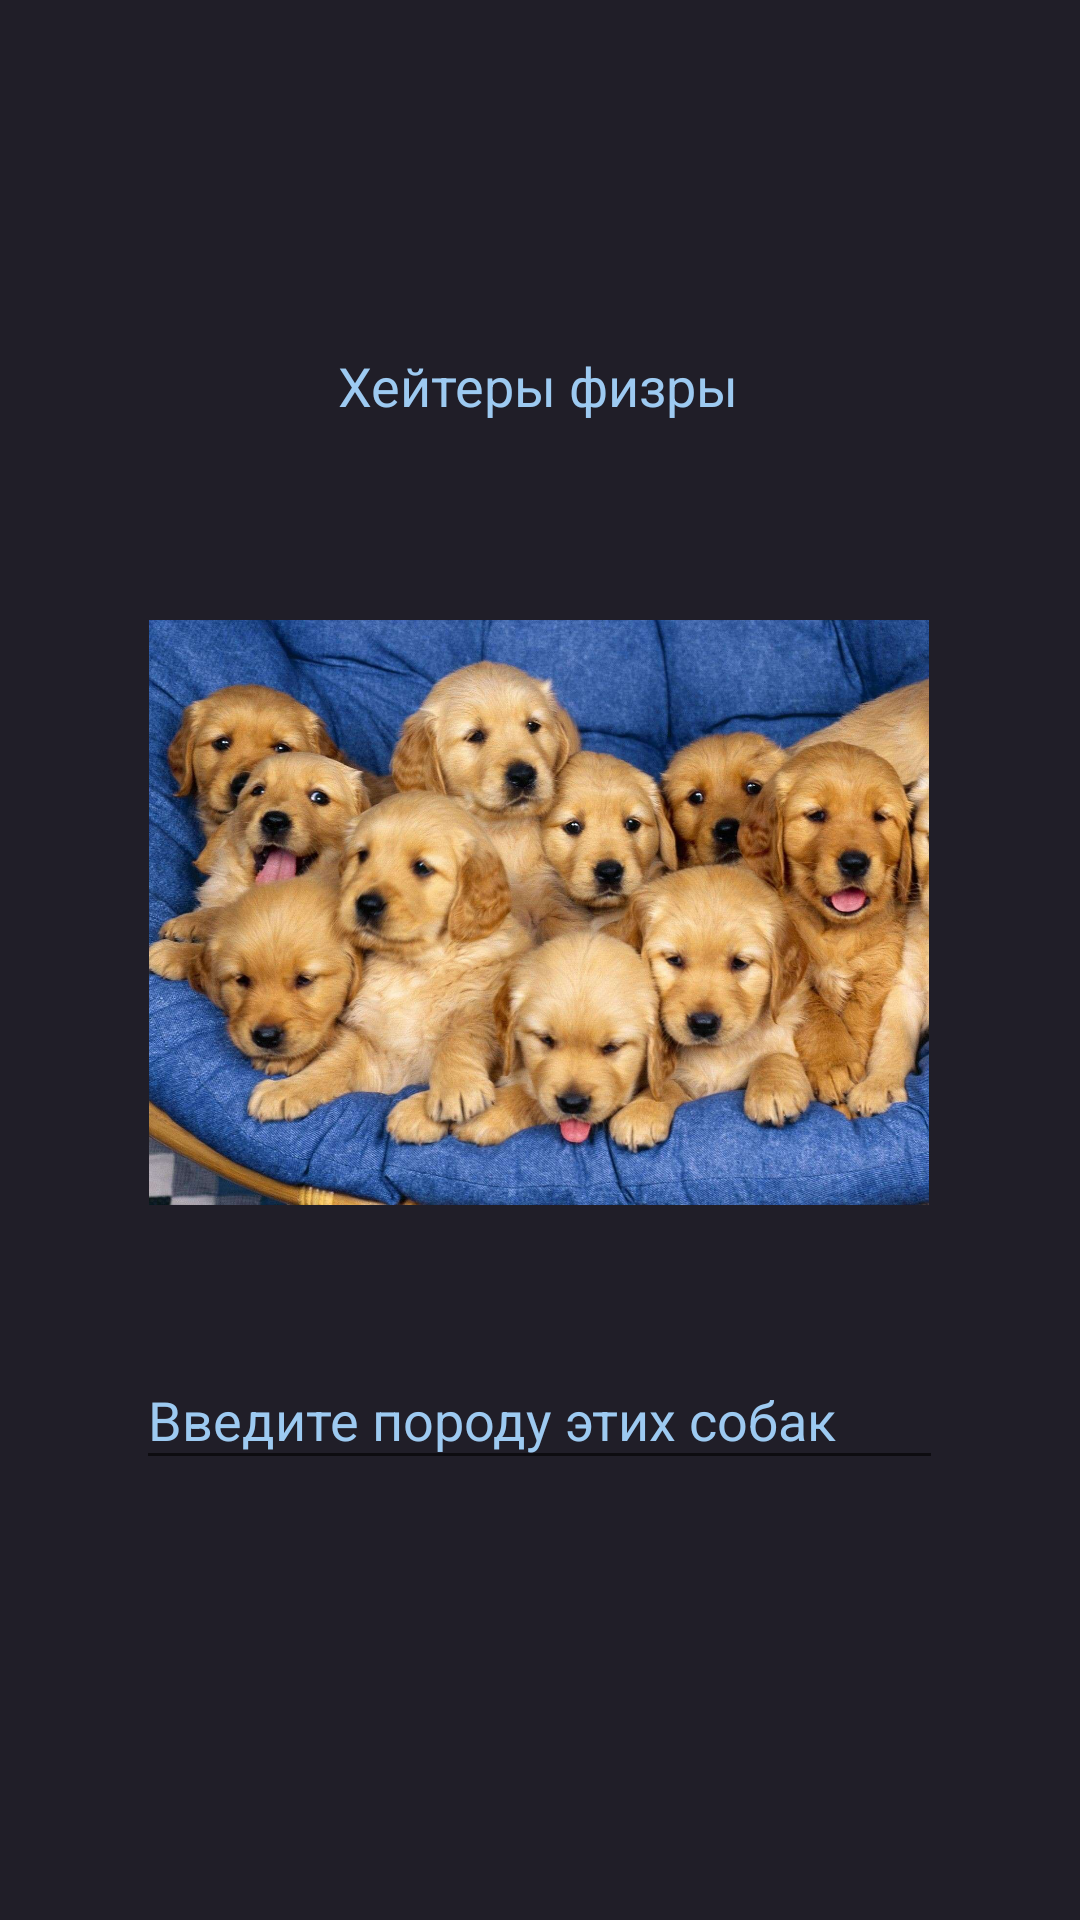

Android layout source for this screen:
<!-- AndroidManifest.xml: application theme Theme.Puppies -->
<!-- res/layout/activity_gallery.xml -->
<?xml version="1.0" encoding="utf-8"?>
<androidx.constraintlayout.widget.ConstraintLayout
        xmlns:android="http://schemas.android.com/apk/res/android"
        xmlns:tools="http://schemas.android.com/tools"
        xmlns:app="http://schemas.android.com/apk/res-auto"
        android:layout_width="match_parent"
        android:layout_height="match_parent"
        android:background="#201E28"
        tools:context=".GalleryActivity">

    <TextView
            android:text="Хейтеры физры"
            android:textColor="#9DCAF1"
            android:textSize="18dp"
            android:layout_width="wrap_content"
            android:layout_height="wrap_content" android:id="@+id/textView"
            app:layout_constraintEnd_toEndOf="parent" app:layout_constraintStart_toStartOf="parent"
            app:layout_constraintTop_toTopOf="parent" app:layout_constraintBottom_toBottomOf="parent"
            app:layout_constraintHorizontal_bias="0.498" app:layout_constraintVertical_bias="0.189"/>
    <ImageView
            android:layout_width="260dp"
            android:layout_height="279dp"
            tools:srcCompat="@drawable/_655791576_6_gas_kvas_com_p_sobaki_foto_shchenki_6"
            android:id="@+id/imageView"
            android:src="@drawable/_655791576_6_gas_kvas_com_p_sobaki_foto_shchenki_6"
            app:layout_constraintEnd_toEndOf="parent"
            app:layout_constraintStart_toStartOf="parent" app:layout_constraintTop_toBottomOf="@+id/textView"
            app:layout_constraintBottom_toBottomOf="parent" android:layout_marginTop="24dp"
            app:layout_constraintHorizontal_bias="0.496" app:layout_constraintVertical_bias="0.0"
            app:srcCompat="@drawable/_655791576_6_gas_kvas_com_p_sobaki_foto_shchenki_6"/>
    <EditText
            android:layout_width="269dp"
            android:layout_height="43dp"
            android:inputType="textPersonName"
            android:textColor="#9DCAF1"
            android:ems="10"
            android:id="@+id/editTextTextPersonName"
            android:textColorHint="#9DCAF1" android:shadowColor="#F3F3F3"
            app:layout_constraintTop_toBottomOf="@+id/imageView" app:layout_constraintEnd_toEndOf="parent"
            app:layout_constraintStart_toStartOf="parent" app:layout_constraintBottom_toBottomOf="parent"
            app:layout_constraintHorizontal_bias="0.497" app:layout_constraintVertical_bias="0.044"
            android:hint="Введите породу этих собак"/>
</androidx.constraintlayout.widget.ConstraintLayout>
<!-- resources referenced by this layout -->
<resources>
  <!-- drawable _655791576_6_gas_kvas_com_p_sobaki_foto_shchenki_6: jpg bitmap (drawable-nodpi, 276964 bytes) -->
  <style name="Theme.Puppies" parent="Theme.MaterialComponents.DayNight.DarkActionBar">
          
          <item name="colorPrimary">@color/purple_500</item>
          <item name="colorPrimaryVariant">@color/purple_700</item>
          <item name="colorOnPrimary">@color/white</item>
          
          <item name="colorSecondary">@color/teal_200</item>
          <item name="colorSecondaryVariant">@color/teal_700</item>
          <item name="colorOnSecondary">@color/black</item>
          
          <item name="android:statusBarColor">?attr/colorPrimaryVariant</item>
          
      </style>
  <!-- not gathered from this repository: default colours our renderer supplied (Android Studio template values) -->
  <color name="purple_500">#FF6200EE</color>
  <color name="purple_700">#FF3700B3</color>
  <color name="teal_200">#FF03DAC5</color>
  <color name="teal_700">#FF018786</color>
  <color name="black">#FF000000</color>
  <color name="white">#FFFFFFFF</color>
</resources>
